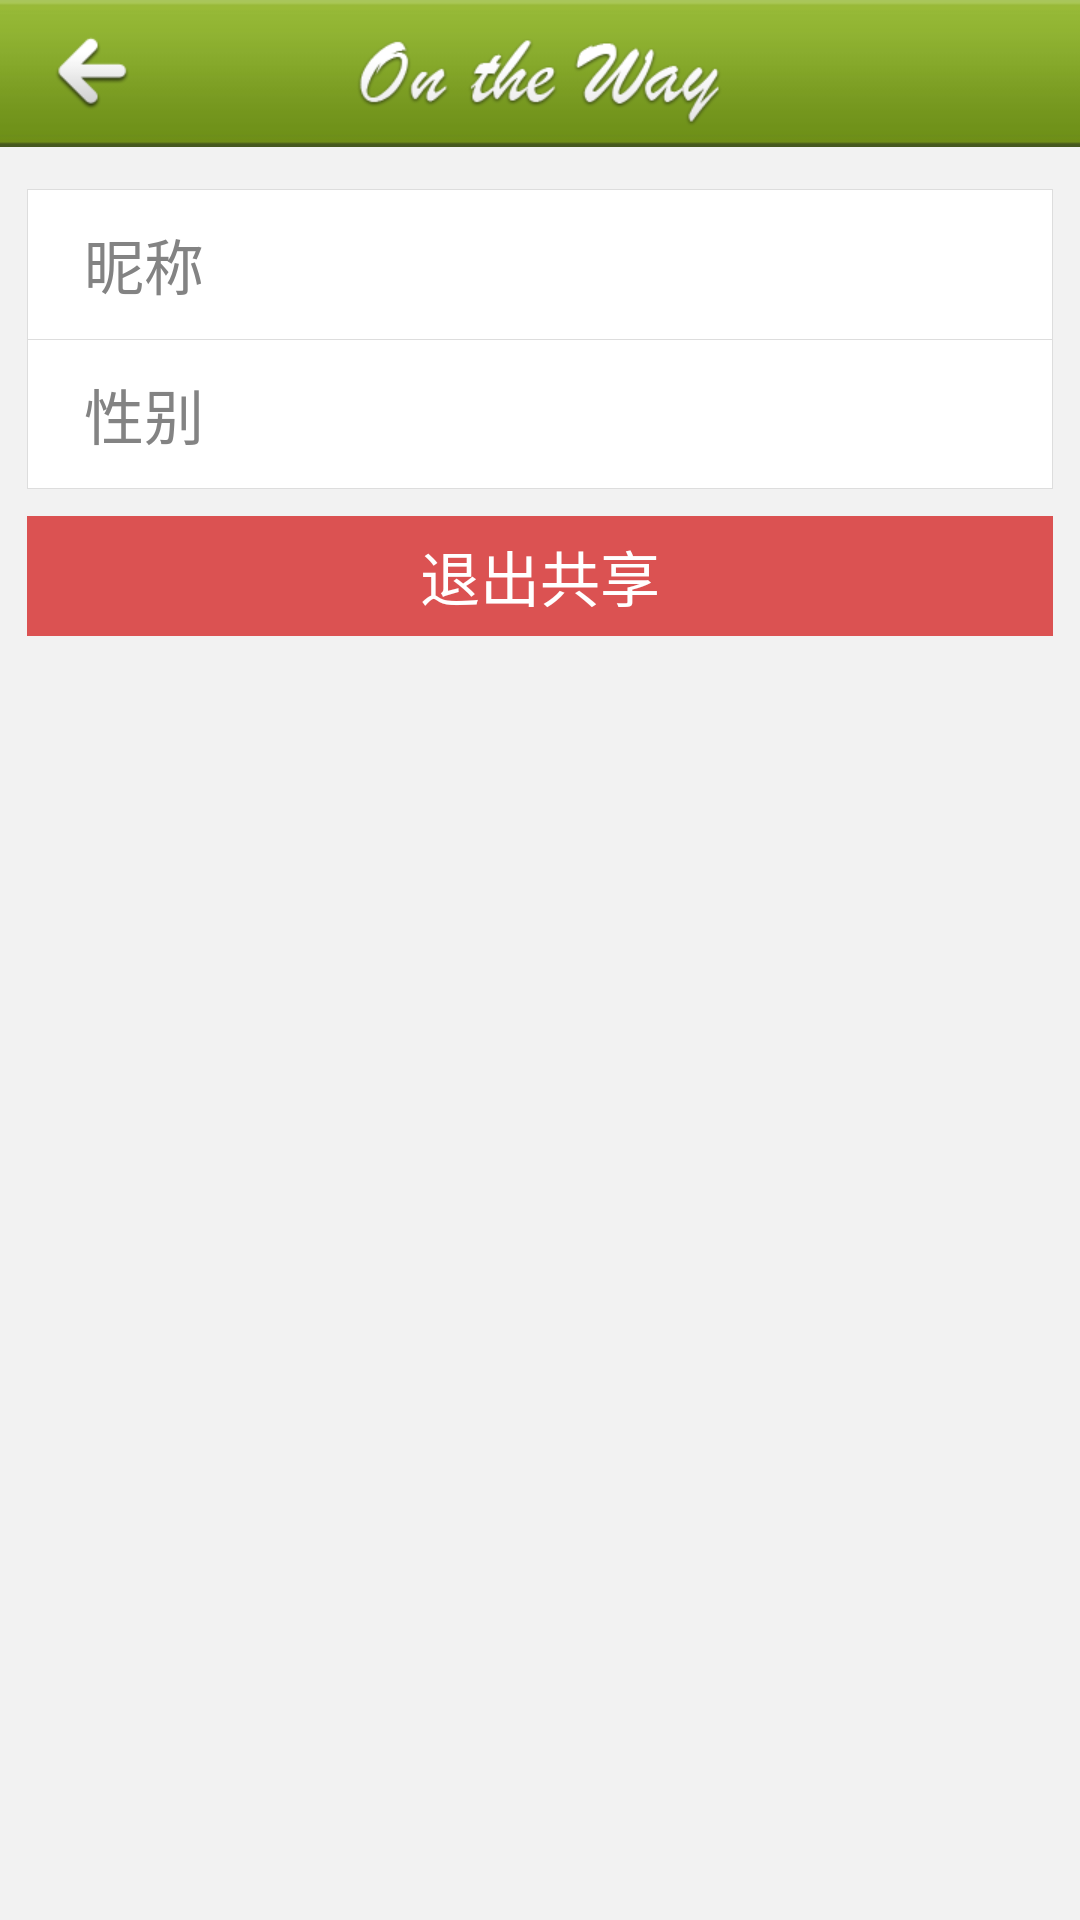

The Android layout XML behind this screen, and the referenced resources:
<!-- AndroidManifest.xml: application theme android:Theme.Light.NoTitleBar -->
<!-- res/layout/set.xml -->
<?xml version="1.0" encoding="utf-8"?>
<RelativeLayout  xmlns:android="http://schemas.android.com/apk/res/android"
    android:layout_width="fill_parent"
    android:layout_height="fill_parent"
    android:background="#f2f2f2"
    android:orientation="vertical" >
    <RelativeLayout
        android:id="@+id/set_relativiLayout_one"
        android:layout_width="match_parent"
        android:layout_height="wrap_content"
        android:background="@drawable/banner" >

        <ImageView
            android:layout_width="wrap_content"
            android:layout_height="wrap_content"
            android:layout_centerInParent="true"
            android:src="@drawable/title" />

        <Button
            android:id="@+id/button_back"
            android:layout_width="wrap_content"
            android:layout_height="wrap_content"
            android:layout_alignParentLeft="true"
            android:background="@drawable/back_button_style" />      
    </RelativeLayout>
    
    <RelativeLayout
        android:id="@+id/set_relativiLayout_two"
        android:layout_below="@+id/set_relativiLayout_one"
        android:layout_marginTop="14dp"
        android:layout_marginLeft="9dp"
        android:layout_marginRight="9dp"
        android:background="@drawable/shape"
        android:layout_width="match_parent"
        android:layout_height="100dp"
        android:orientation="vertical">
        
     <RelativeLayout
        android:id="@+id/set_relativiLayout_three"
        android:layout_width="match_parent"
        android:layout_height="50dp">
     <TextView
            android:id="@+id/nameTextView"
            android:layout_width="60dp"
            android:layout_height="40dp"
            android:layout_marginLeft="9dp"
            android:layout_centerVertical="true"
            android:gravity="center"
            android:text="@string/name"
            android:textColor="#838383"
            android:textSize="20dp" />
     <EditText 
         android:id="@+id/nameEditText"
         android:background="@color/white"
         android:layout_toRightOf="@+id/nameTextView"
         android:layout_width="match_parent"
         android:layout_height="40dp"     
         android:layout_marginRight="9dp"
         android:layout_centerVertical="true"
         android:gravity="center_vertical"
         android:singleLine="true"
         android:textSize="20dp"
         android:textColor="@color/black"/>
       </RelativeLayout>
       
        <View
        android:id="@+id/set_view"
        android:layout_below="@+id/set_relativiLayout_three"
        android:layout_width="fill_parent"
        android:layout_height="1px"
        android:background="#dddddd" />
       
     <RelativeLayout
        android:layout_below="@+id/set_view"       
        android:layout_width="match_parent"
        android:layout_height="match_parent">
     <TextView
            android:id="@+id/sexTextView"
            android:layout_width="60dp"
            android:layout_height="40dp"
            android:layout_marginLeft="9dp"
            android:layout_centerVertical="true"
            android:gravity="center"
            android:text="@string/sex"
            android:textColor="#838383"
            android:textSize="20dp" />
      <EditText 
         android:id="@+id/sexEditText"
         android:background="@color/white"      
         android:layout_toRightOf="@+id/sexTextView"
         android:layout_width="match_parent"
         android:layout_height="40dp"
         android:layout_marginRight="9dp"
         android:layout_centerVertical="true"
         android:gravity="center_vertical"
         android:singleLine="true"
         android:textSize="20dp"
         android:textColor="@color/black"/> 
     
       </RelativeLayout>
         </RelativeLayout> 
       <Button
            android:id="@+id/button_quitShare"
            android:layout_below="@+id/set_relativiLayout_two"
            android:layout_width="fill_parent"
            android:layout_height="40dp"  
            android:layout_marginLeft="9dp"        
            android:layout_marginRight="9dp"
            android:layout_marginTop ="9dp"
            android:background="@drawable/quit_button_style"
            android:text="@string/quite"
            android:textColor="@color/white"
            android:textSize="20dp"
            android:gravity="center" />
       
</RelativeLayout>
<!-- resources referenced by this layout -->
<resources>
  <color name="black">#000000</color>
  <color name="white">#FFFFFF</color>
  <!-- drawable back_button_style (drawable) -->
  <?xml version="1.0" encoding="utf-8"?>
    
  <selector xmlns:android="http://schemas.android.com/apk/res/android">  
      <item android:state_pressed="true" android:drawable="@drawable/back_press" />  
      <item android:state_focused="true" android:drawable="@drawable/back_press" />  
      <item android:drawable="@drawable/back" />  
  </selector>
  <!-- drawable banner: jpg bitmap (drawable-hdpi, 1271 bytes) -->
  <!-- drawable quit_button_style (drawable) -->
  <?xml version="1.0" encoding="utf-8"?>
    
  <selector xmlns:android="http://schemas.android.com/apk/res/android">  
      <item android:state_pressed="true" >
          <color android:color="#c03232"/>
       </item>     
      <item>
          <color android:color="#db5252"/>
       </item> 
  </selector>
  <!-- drawable shape (drawable) -->
  <?xml version="1.0" encoding="utf-8"?>
  <shape xmlns:android="http://schemas.android.com/apk/res/android">   
      <solid android:color="@color/white"/>
      <stroke android:color="#dddddd"
          android:width="1px"
          />
  </shape>
  <!-- drawable title: png bitmap (drawable-hdpi, 7998 bytes) -->
  <string name="name">昵称</string>
  <string name="quite">退出共享</string>
  <string name="sex">性别</string>
  <!-- drawable back_press: png bitmap (drawable-hdpi, 2280 bytes) -->
  <!-- drawable back: png bitmap (drawable-hdpi, 2324 bytes) -->
</resources>
